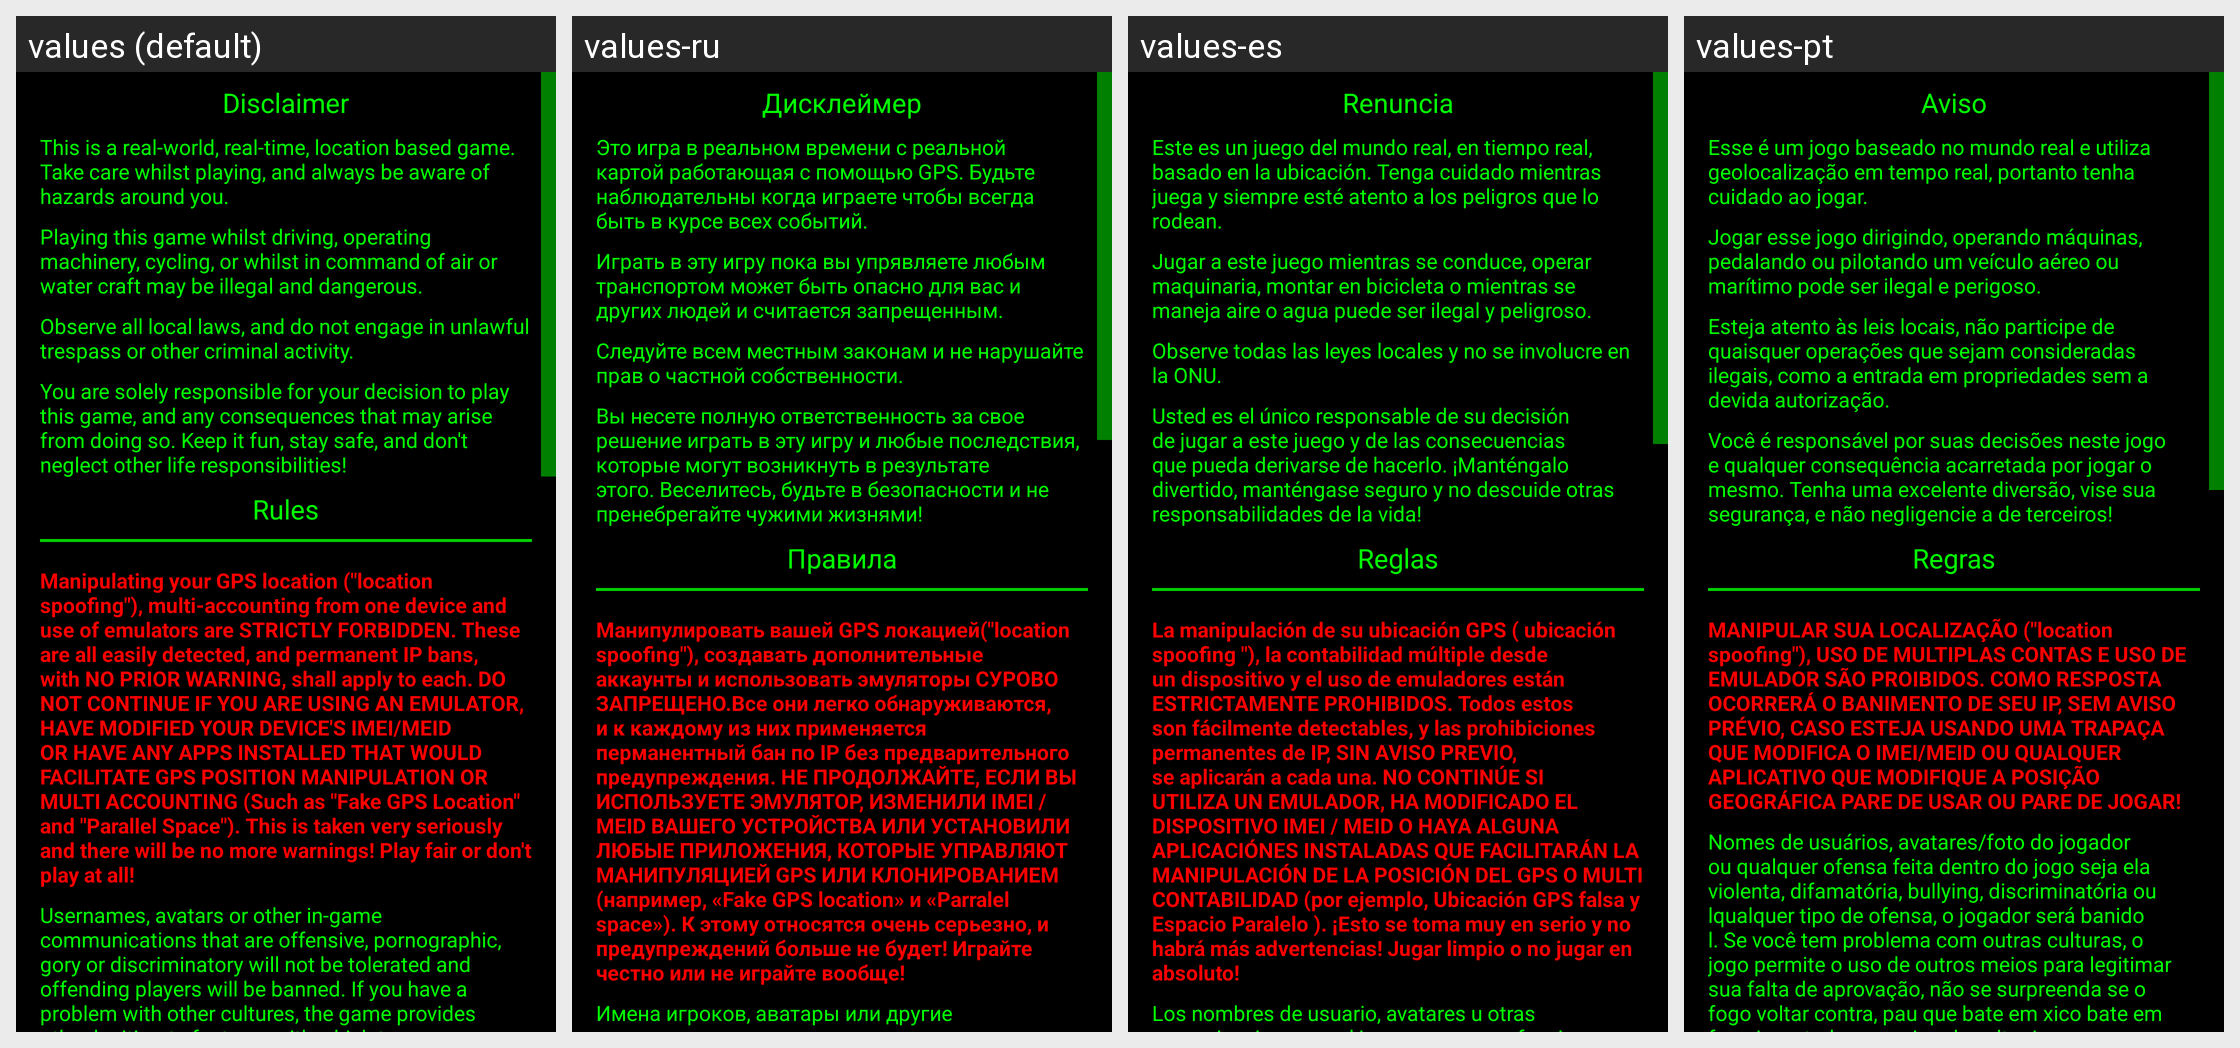

Strings drawn on this Android screen and how each of the app's shown locales translates them:
Android screen res/layout/main_disclaimer.xml rendered under 4 locales, left to right: values (default), values-ru, values-es, values-pt. Device: Nexus 5 (rendered at 1080×1920; each locale shown at half size, 540×960, under a caption strip naming it); theme AppTheme.
Other locales in the repository, not shown: values-in.
Strings drawn on this screen, with the default value and each locale's value (text and hints the layout hard-codes, and strings that could not be matched under every locale, appear in the picture but are not listed):

disclaimer
  values: Disclaimer
  values-ru: Дисклеймер
  values-es: Renuncia
  values-pt: Aviso

disclaimer1
  values: This is a real-world, real-time, location based game. Take care whilst playing, and always be aware of hazards around you.
  values-ru: Это игра в реальном времени с реальной картой работающая с помощью GPS. Будьте наблюдательны когда играете чтобы всегда быть в курсе всех событий.
  values-es: Este es un juego del mundo real, en tiempo real, basado en la ubicación. Tenga cuidado mientras juega y siempre esté atento a los peligros que lo rodean.
  values-pt: Esse é um jogo baseado no mundo real e utiliza geolocalização em tempo real, portanto tenha cuidado ao jogar.

disclaimer2
  values: Playing this game whilst driving, operating machinery, cycling, or whilst in command of air or water craft may be illegal and dangerous.
  values-ru: Играть в эту игру пока вы упрявляете любым транспортом может быть опасно для вас и других людей и считается запрещенным.
  values-es: Jugar a este juego mientras se conduce, operar maquinaria, montar en bicicleta o mientras se maneja aire o agua puede ser ilegal y peligroso.
  values-pt: Jogar esse jogo dirigindo, operando máquinas, pedalando ou pilotando um veículo aéreo ou marítimo pode ser ilegal e perigoso.

disclaimer3
  values: Observe all local laws, and do not engage in unlawful trespass or other criminal activity.
  values-ru: Следуйте всем местным законам и не нарушайте прав о частной собственности.
  values-es: Observe todas las leyes locales y no se involucre en la ONU.
  values-pt: Esteja atento às leis locais, não participe de quaisquer operações que sejam consideradas ilegais, como a entrada em propriedades sem a devida autorização.

disclaimer4
  values: You are solely responsible for your decision to play this game, and any consequences that may arise from doing so. Keep it fun, stay safe, and don't neglect other life responsibilities!
  values-ru: Вы несете полную ответственность за свое решение играть в эту игру и любые последствия, которые могут возникнуть в результате этого. Веселитесь, будьте в безопасности и не пренебрегайте чужими жизнями!
  values-es: Usted es el único responsable de su decisión de jugar a este juego y de las consecuencias que pueda derivarse de hacerlo. ¡Manténgalo divertido, manténgase seguro y no descuide otras responsabilidades de la vida!
  values-pt: Você é responsável por suas decisões neste jogo e qualquer consequência acarretada por jogar o mesmo. Tenha uma excelente diversão, vise sua segurança, e não negligencie a de terceiros!

rules
  values: Rules
  values-ru: Правила
  values-es: Reglas
  values-pt: Regras

rules1
  values: Manipulating your GPS location ("location spoofing"), multi-accounting from one device and use of emulators are STRICTLY FORBIDDEN. These are all easily detected, and permanent IP bans, with NO PRIOR WARNING, shall apply to each. DO NOT CONTINUE IF YOU ARE USING AN EMULATOR, HAVE MODIFIED YOUR DEVICE'S IMEI/MEID OR HAVE ANY APPS INSTALLED THAT WOULD FACILITATE GPS POSITION MANIPULATION OR MULTI …[clipped]
  values-ru: Манипулировать вашей GPS локацией("location spoofing"), создавать дополнительные аккаунты и использовать эмуляторы СУРОВО ЗАПРЕЩЕНО.Все они легко обнаруживаются, и к каждому из них применяется перманентный бан по IP без предварительного предупреждения. НЕ ПРОДОЛЖАЙТЕ, ЕСЛИ ВЫ ИСПОЛЬЗУЕТЕ ЭМУЛЯТОР, ИЗМЕНИЛИ IMEI / MEID ВАШЕГО УСТРОЙСТВА ИЛИ УСТАНОВИЛИ ЛЮБЫЕ ПРИЛОЖЕНИЯ, КОТОРЫЕ УПРАВЛЯЮТ …[clipped]
  values-es: La manipulación de su ubicación GPS ( ubicación spoofing "), la contabilidad múltiple desde un dispositivo y el uso de emuladores están ESTRICTAMENTE PROHIBIDOS. Todos estos son fácilmente detectables, y las prohibiciones permanentes de IP, SIN AVISO PREVIO, se aplicarán a cada una. NO CONTINÚE SI UTILIZA UN EMULADOR, HA MODIFICADO EL DISPOSITIVO IMEI / MEID O HAYA ALGUNA APLICACIÓNES INSTALADAS …[clipped]
  values-pt: MANIPULAR SUA LOCALIZAÇÃO ("location spoofing"), USO DE MULTIPLAS CONTAS E USO DE EMULADOR SÃO PROIBIDOS. COMO RESPOSTA OCORRERÁ O BANIMENTO DE SEU IP, SEM AVISO PRÉVIO, CASO ESTEJA USANDO UMA TRAPAÇA QUE MODIFICA O IMEI/MEID OU QUALQUER APLICATIVO QUE MODIFIQUE A POSIÇÃO GEOGRÁFICA PARE DE USAR OU PARE DE JOGAR!

rules2
  values: Usernames, avatars or other in-game communications that are offensive, pornographic, gory or discriminatory will not be tolerated and offending players will be banned. If you have a problem with other cultures, the game provides other legitimate features with which to express your disapproval; but don't be surprised when they shoot back!
  values-ru: Имена игроков, аватары или другие внутриигровые коммуникации, которые являются оскорбительными, порнографическими, горы или дискриминационными не будут допускаться и оскорбляющие игроки будут забанены. Если у вас есть проблемы с другими культурами, игра предоставляет другие возможности, с помощью которых можно выразить свое неодобрение; но не удивляйтесь, если они запустят по вас ракеты в ответ!
  values-es: Los nombres de usuario, avatares u otras comunicaciones en el juego que sean ofensivas, pornográficas, sangrientas o discriminatorias no serán toleradas y los jugadores ofensores serán prohibidos. Si tienes un problema con otras culturas, el juego proporciona otras características legítimas con las que expresar tu desaprobación; ¡Pero no te sorprendas cuando te disparen!
  values-pt: Nomes de usuários, avatares/foto do jogador ou qualquer ofensa feita dentro do jogo seja ela violenta, difamatória, bullying, discriminatória ou lqualquer tipo de ofensa, o jogador será banido l. Se você tem problema com outras culturas, o jogo permite o uso de outros meios para legitimar sua falta de aprovação, não se surpreenda se o fogo voltar contra, pau que bate em xico bate em francisco, …[clipped]
